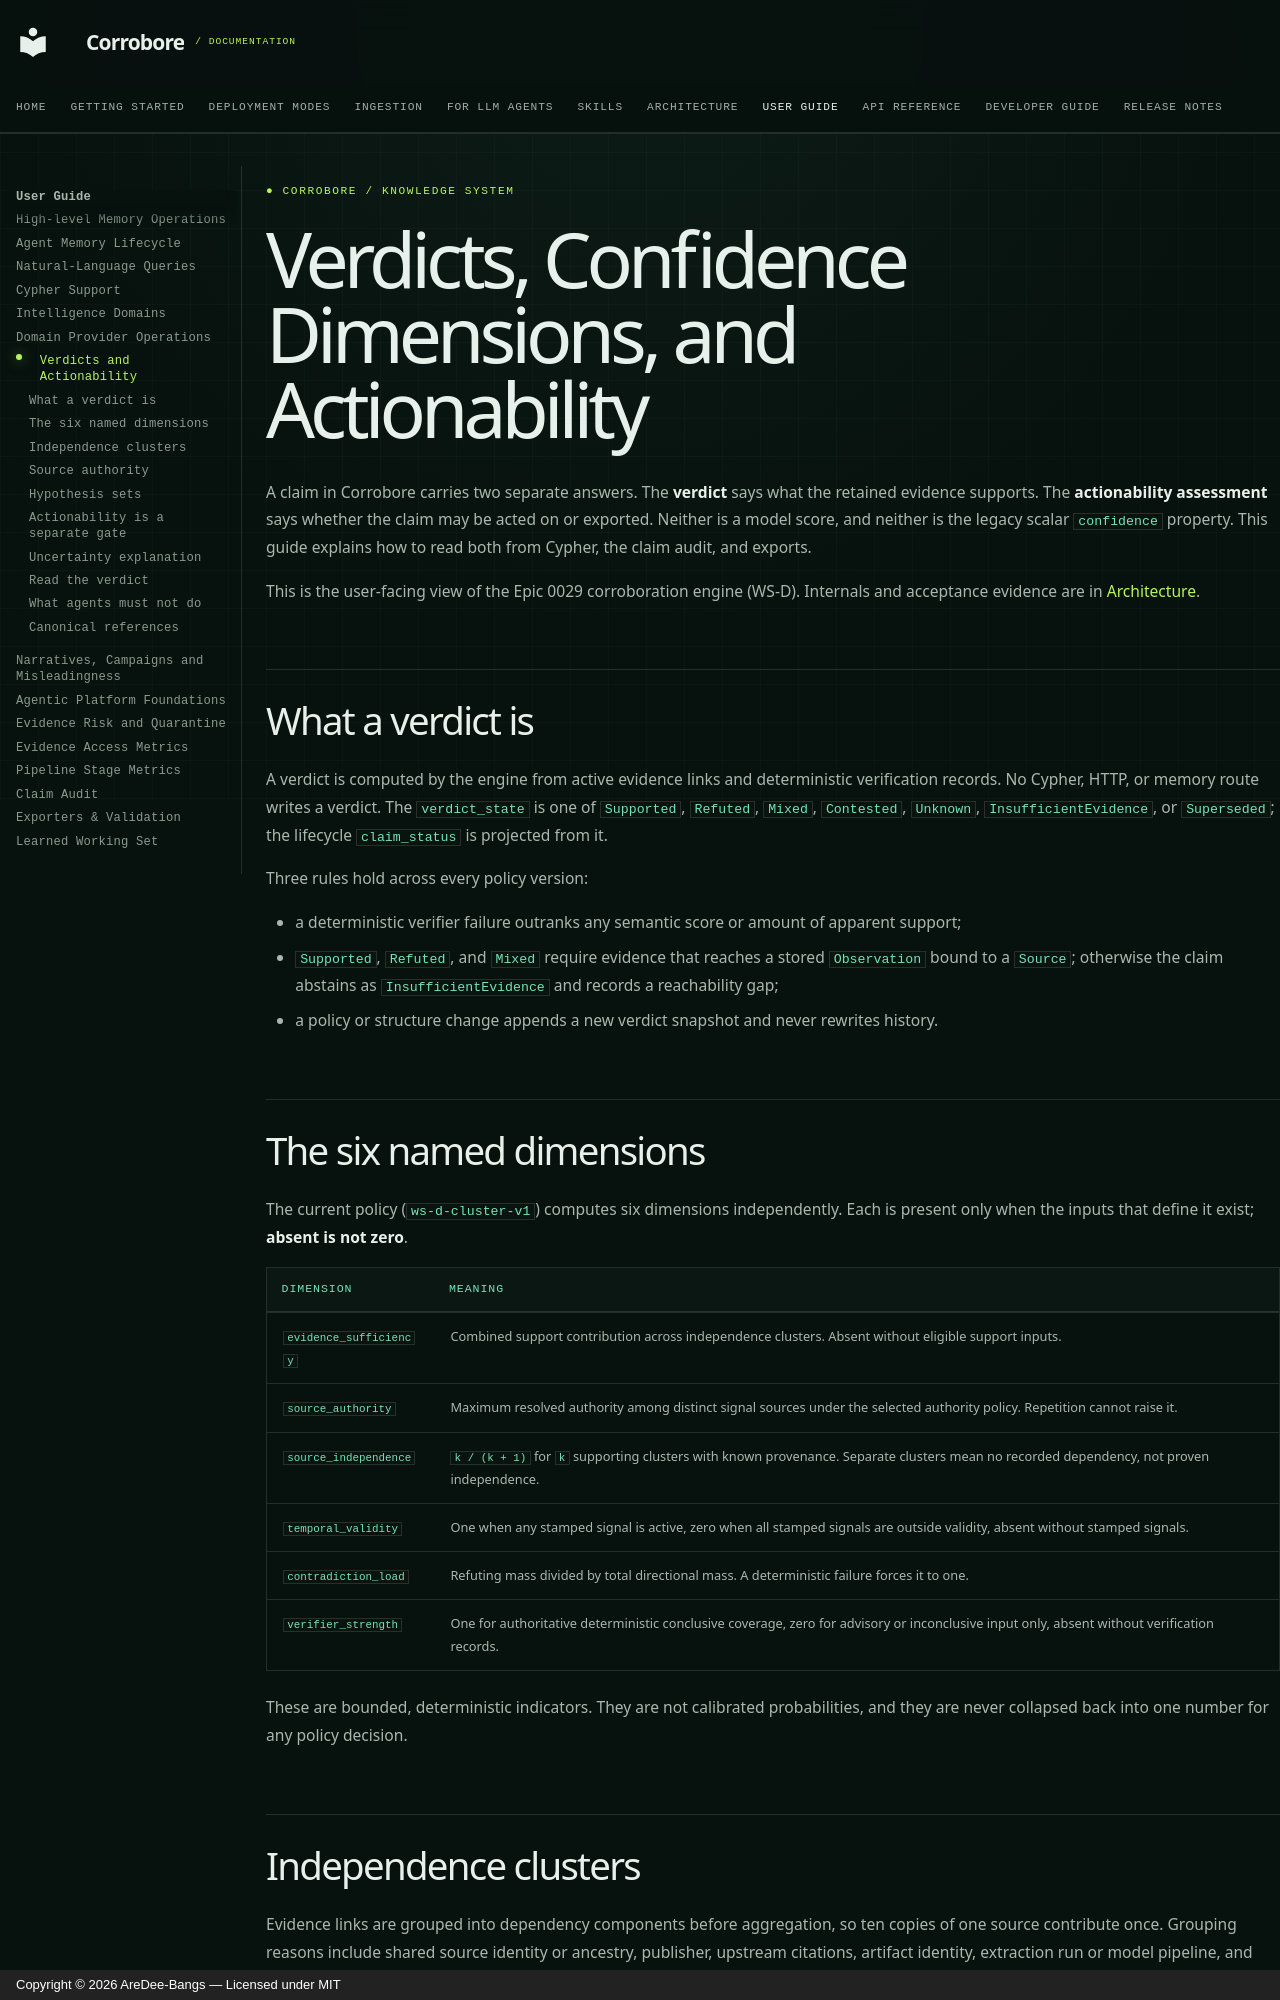

repository: Estance-Labs/corrobore · page: user-guide/verdicts-and-actionability/index.html · generator: mkdocs · copyright: Copyright © 2026 AreDee-Bangs — Licensed under MIT

# Verdicts, Confidence Dimensions, and Actionability

A claim in Corrobore carries two separate answers. The **verdict** says what the
retained evidence supports. The **actionability assessment** says whether the
claim may be acted on or exported. Neither is a model score, and neither is
the legacy scalar `confidence` property. This guide explains how to read both
from Cypher, the claim audit, and exports.

This is the user-facing view of the Epic 0029 corroboration engine (WS-D).
Internals and acceptance evidence are in
[Architecture](../architecture.md#epistemic-stores-epic-0029).

## What a verdict is

A verdict is computed by the engine from active evidence links and
deterministic verification records. No Cypher, HTTP, or memory route writes a
verdict. The `verdict_state` is one of `Supported`, `Refuted`, `Mixed`,
`Contested`, `Unknown`, `InsufficientEvidence`, or `Superseded`; the lifecycle
`claim_status` is projected from it.

Three rules hold across every policy version:

- a deterministic verifier failure outranks any semantic score or amount of
  apparent support;
- `Supported`, `Refuted`, and `Mixed` require evidence that reaches a stored
  `Observation` bound to a `Source`; otherwise the claim abstains as
  `InsufficientEvidence` and records a reachability gap;
- a policy or structure change appends a new verdict snapshot and never
  rewrites history.

## The six named dimensions

The current policy (`ws-d-cluster-v1`) computes six dimensions independently.
Each is present only when the inputs that define it exist; **absent is not
zero**.

| Dimension | Meaning |
| :--- | :--- |
| `evidence_sufficiency` | Combined support contribution across independence clusters. Absent without eligible support inputs. |
| `source_authority` | Maximum resolved authority among distinct signal sources under the selected authority policy. Repetition cannot raise it. |
| `source_independence` | `k / (k + 1)` for `k` supporting clusters with known provenance. Separate clusters mean no recorded dependency, not proven independence. |
| `temporal_validity` | One when any stamped signal is active, zero when all stamped signals are outside validity, absent without stamped signals. |
| `contradiction_load` | Refuting mass divided by total directional mass. A deterministic failure forces it to one. |
| `verifier_strength` | One for authoritative deterministic conclusive coverage, zero for advisory or inconclusive input only, absent without verification records. |

These are bounded, deterministic indicators. They are not calibrated
probabilities, and they are never collapsed back into one number for any
policy decision.
